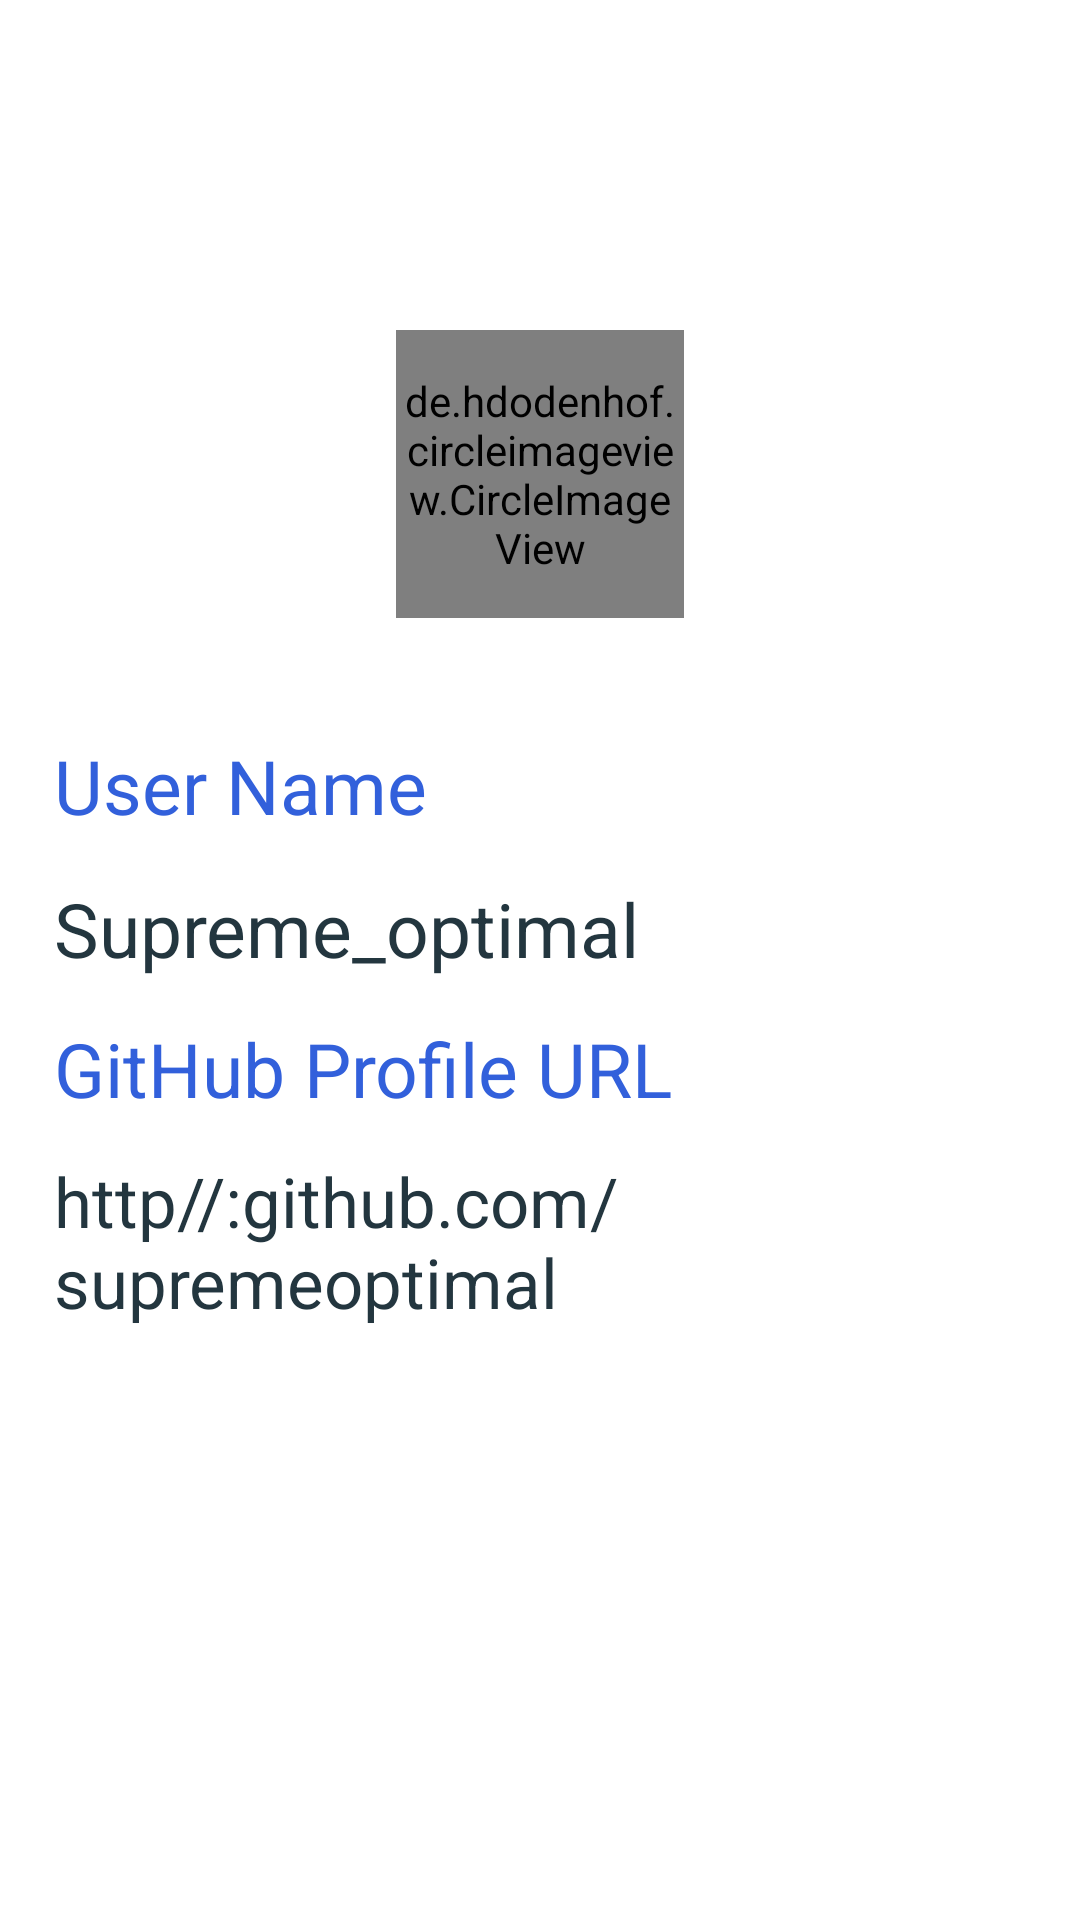

Layout XML and referenced resources for this Android screen:
<!-- AndroidManifest.xml: application theme AppTheme_ -->
<!-- res/layout/github_users_detail_list_item.xml -->
<?xml version="1.0" encoding="utf-8"?>
<RelativeLayout xmlns:android="http://schemas.android.com/apk/res/android"
    xmlns:app="http://schemas.android.com/apk/res-auto"
    xmlns:tools="http://schemas.android.com/tools"
    android:layout_width="match_parent"

    android:layout_height="match_parent"
    android:background="@android:color/white"
    tools:context="com.example.supreme.javadevelopersinlagosusinggithubapi_andelaintermediatetrackchallenge.Activities.UserDetailsActivity">

    <de.hdodenhof.circleimageview.CircleImageView xmlns:app="http://schemas.android.com/apk/res-auto"
        android:id="@+id/profile_image"
        android:layout_width="96dp"
        android:layout_height="96dp"
        android:layout_alignParentTop="true"

        android:layout_centerHorizontal="true"
        android:layout_marginTop="110dp"
        android:src="@drawable/github" />

    <TextView
        android:id="@+id/textView"
        android:layout_width="wrap_content"
        android:layout_height="wrap_content"
        android:layout_alignParentLeft="true"
        android:layout_alignParentStart="true"
        android:layout_below="@+id/profile_image"
        android:layout_marginLeft="18dp"
        android:layout_marginStart="18dp"
        android:layout_marginTop="39dp"
        android:text="User Name"
        android:textColor="@color/introSliderColor_1"
        android:textSize="25sp" />

    <TextView
        android:id="@+id/user_name"
        android:layout_width="wrap_content"
        android:layout_height="wrap_content"
        android:layout_marginTop="14dp"
        android:text="Supreme_optimal"
        android:textColor="@color/introSliderColor_2"
        android:textSize="25sp"
        android:layout_below="@+id/textView"
        android:layout_alignLeft="@+id/textView"
        android:layout_alignStart="@+id/textView" />

    <TextView
        android:layout_width="wrap_content"
        android:layout_height="wrap_content"
        android:text="GitHub Profile URL"
        android:textColor="@color/introSliderColor_1"
        android:textSize="25sp"
        android:layout_below="@+id/user_name"
        android:layout_alignLeft="@+id/user_name"
        android:layout_alignStart="@+id/user_name"
        android:layout_marginTop="13dp"
        android:id="@+id/textView4" />

    <TextView
        android:id="@+id/user_html_url"
        android:layout_width="wrap_content"
        android:layout_height="wrap_content"
        android:onClick="onClick"
        android:text="http//:github.com/supremeoptimal"
        android:textColor="@color/introSliderColor_2"
        android:textSize="23sp"
        android:layout_marginTop="12dp"
        android:layout_below="@+id/textView4"
        android:layout_alignLeft="@+id/textView4"
        android:layout_alignStart="@+id/textView4" />
    <ImageView
        android:layout_width="wrap_content"
        android:layout_height="wrap_content"
        android:onClick="shareContent"
        android:src="@drawable/share"
        android:layout_alignParentBottom="true"
        android:layout_alignParentRight="true"
        android:layout_alignParentEnd="true"
        android:layout_marginRight="42dp"
        android:layout_marginEnd="42dp"
        android:layout_marginBottom="78dp" />
</RelativeLayout>
<!-- resources referenced by this layout -->
<resources>
  <color name="introSliderColor_1">#3260db</color>
  <color name="introSliderColor_2">#23363f</color>
  <style name="AppTheme_" parent="Theme.AppCompat.NoActionBar" />
</resources>
